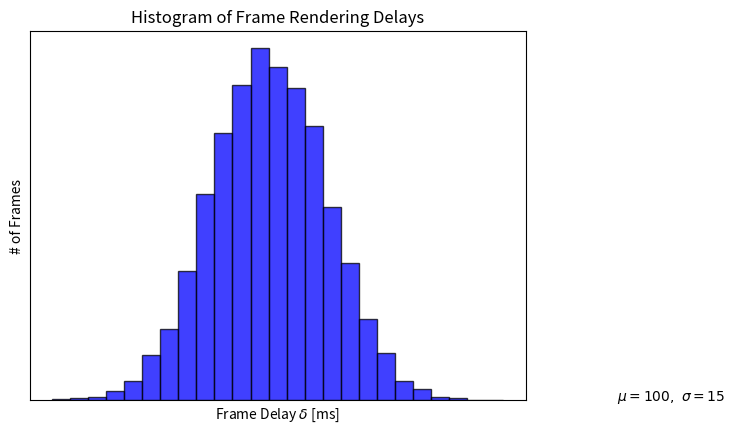

Generate this figure with matplotlib:
#!/usr/bin/env python3

import matplotlib.pyplot as plt
import numpy as np

# Fixing random state for reproducibility
np.random.seed(19680801)

mu, sigma = 30, 5
x = mu + sigma * np.random.randn(10000)

# the histogram of the data
n, bins, patches = plt.hist(x, 25, facecolor='b', alpha=0.75, edgecolor='black')
frame = plt.gca()
frame.axes.get_xaxis().set_ticks([])
frame.axes.get_yaxis().set_ticks([])

plt.xlabel('Frame Delay $\delta$ [ms]')
plt.ylabel('# of Frames')
plt.title('Histogram of Frame Rendering Delays')
plt.text(60, .025, r'$\mu=100,\ \sigma=15$')
# plt.axis([40, 160, 0, 0.03])
plt.grid(True)
plt.show()
